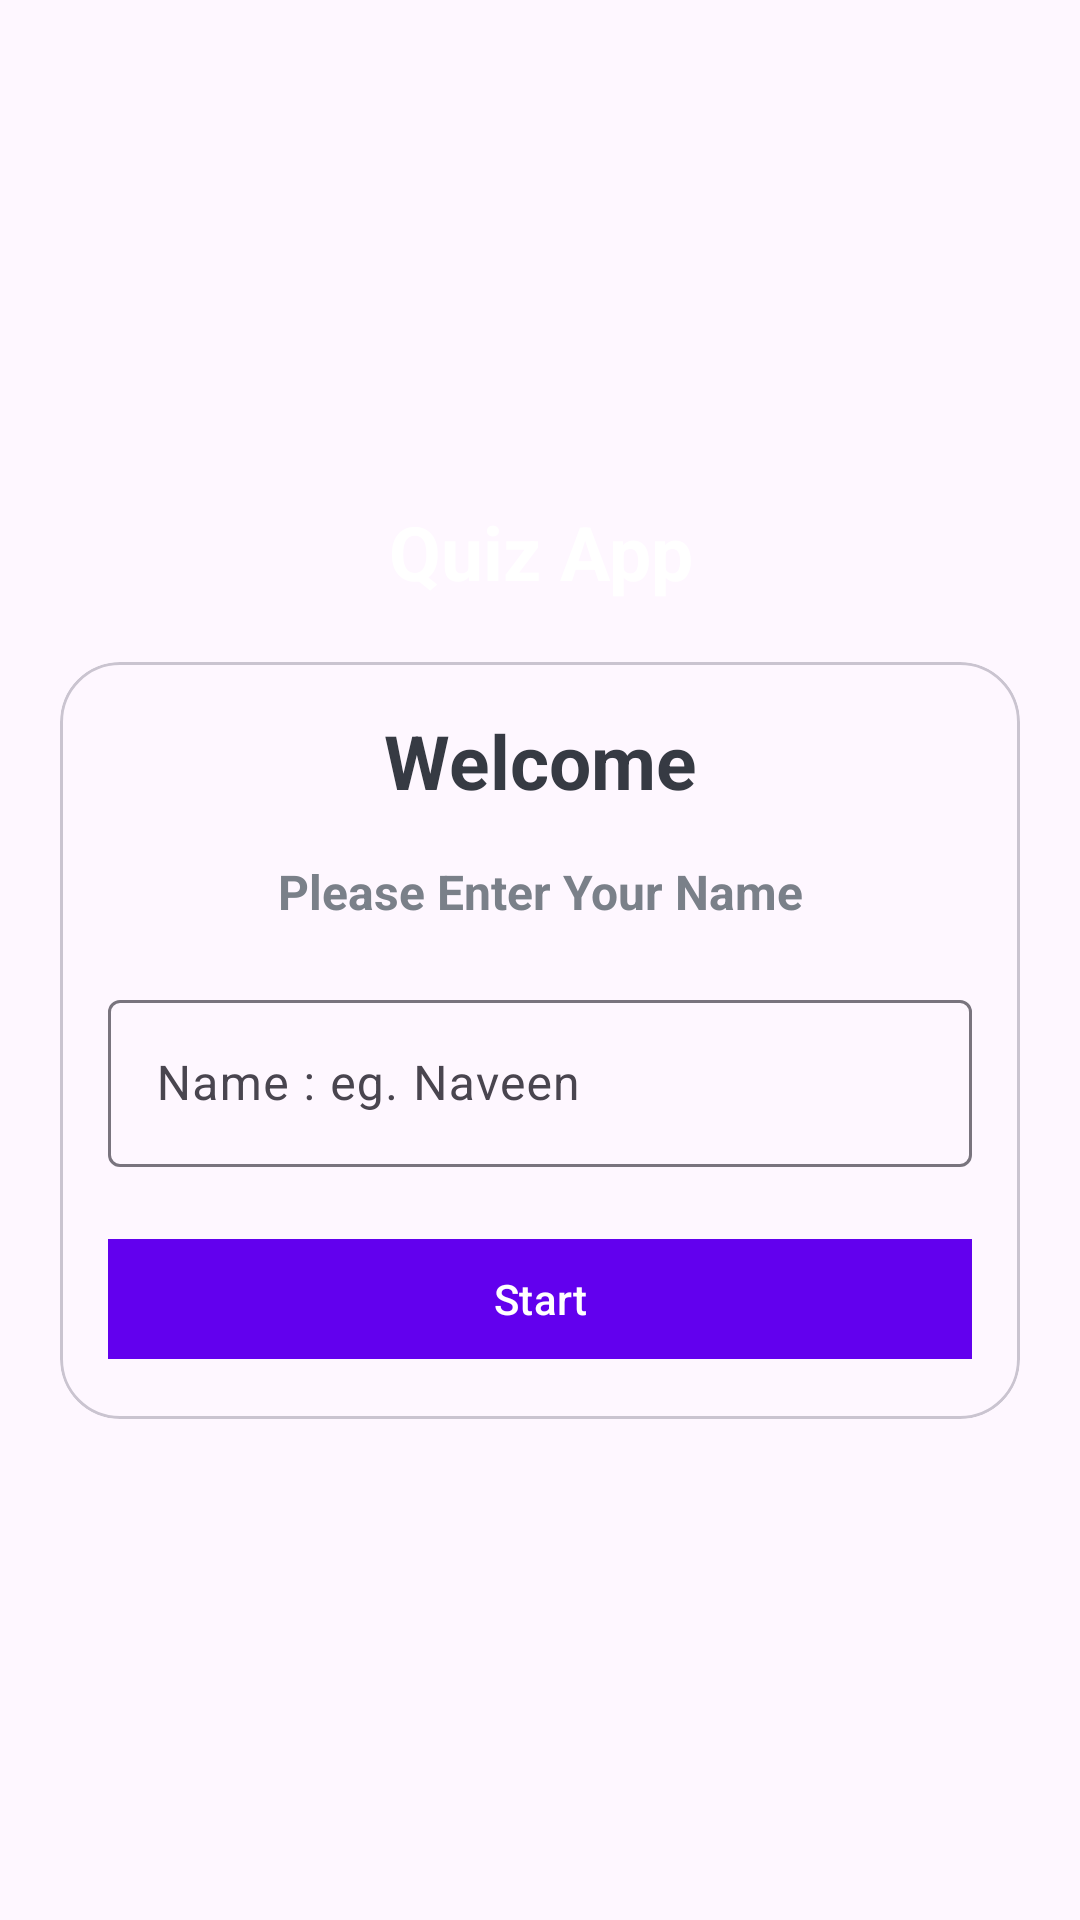

This screen was rendered from an Android layout file. Write that file and the resources it references.
<!-- AndroidManifest.xml: application theme Theme.KotlinLearnings -->
<!-- res/layout/activity_quiz_app.xml -->
<?xml version="1.0" encoding="utf-8"?>
<LinearLayout xmlns:android="http://schemas.android.com/apk/res/android"
    xmlns:app="http://schemas.android.com/apk/res-auto"
    xmlns:tools="http://schemas.android.com/tools"
    android:layout_width="match_parent"
    android:layout_height="match_parent"
    tools:context=".QuizApp"
    android:orientation="vertical"
    android:gravity="center"
    android:background="@drawable/quiz_bg">

    <TextView
        android:layout_width="match_parent"
        android:layout_height="wrap_content"
        android:text="@string/quiz_app"
        android:textSize="25dp"
        android:gravity="center"
        android:textStyle="bold"
        android:layout_marginBottom="20dp"
        android:textColor="@color/white">
    </TextView>
    
    <com.google.android.material.card.MaterialCardView
        android:layout_width="match_parent"
        android:layout_height="wrap_content"
        android:layout_marginStart="20dp"
        android:layout_marginEnd="20dp"
        app:cardCornerRadius="20dp"
        android:background="@color/white">
        
        <LinearLayout
            android:layout_width="match_parent"
            android:layout_height="wrap_content"
            android:orientation="vertical"
            android:layout_margin="16dp">

            <TextView
                android:layout_width="match_parent"
                android:layout_height="wrap_content"
                android:text="Welcome"
                android:textSize="25dp"
                android:textStyle="bold"
                android:gravity="center"
                android:textColor="#363A43">
            </TextView>

            <TextView
                android:layout_width="match_parent"
                android:layout_height="wrap_content"
                android:text="Please Enter Your Name"
                android:textSize="16dp"
                android:textStyle="bold"
                android:gravity="center"
                android:layout_marginTop="16sp"
                android:textColor="#7A8089">
            </TextView>

            <com.google.android.material.textfield.TextInputLayout
                android:layout_width="match_parent"
                android:layout_height="wrap_content"
                style="@style/Widget.Material3.TextInputLayout.OutlinedBox"
                android:layout_marginTop="20dp">

                <androidx.appcompat.widget.AppCompatEditText
                    android:id="@+id/editText1"
                    android:layout_width="match_parent"
                    android:layout_height="wrap_content"
                    android:hint="Name : eg. Naveen"
                    android:inputType="textCapWords"
                    android:textColor="#363A43"
                    android:textColorHint="#7A8089">
                </androidx.appcompat.widget.AppCompatEditText>
            </com.google.android.material.textfield.TextInputLayout>

            <com.google.android.material.button.MaterialButton
                android:id="@+id/startBtn"
                android:layout_width="match_parent"
                android:layout_height="wrap_content"
                android:layout_marginTop="20dp"
                android:text="Start"
                android:backgroundTint="@color/design_default_color_primary"
                android:textColor="@color/white"
                app:cornerRadius="0dp"/>



        </LinearLayout>
    </com.google.android.material.card.MaterialCardView>

</LinearLayout>
<!-- resources referenced by this layout -->
<resources>
  <color name="white">#FFFFFFFF</color>
  <string name="quiz_app">Quiz App</string>
  <style name="Theme.KotlinLearnings" parent="Base.Theme.KotlinLearnings" />
  <style name="Base.Theme.KotlinLearnings" parent="Theme.Material3.DayNight.NoActionBar">
          
          <item name="colorPrimary">#0F9D58</item>
          <item name="android:windowFullscreen">true</item>
      </style>
</resources>
